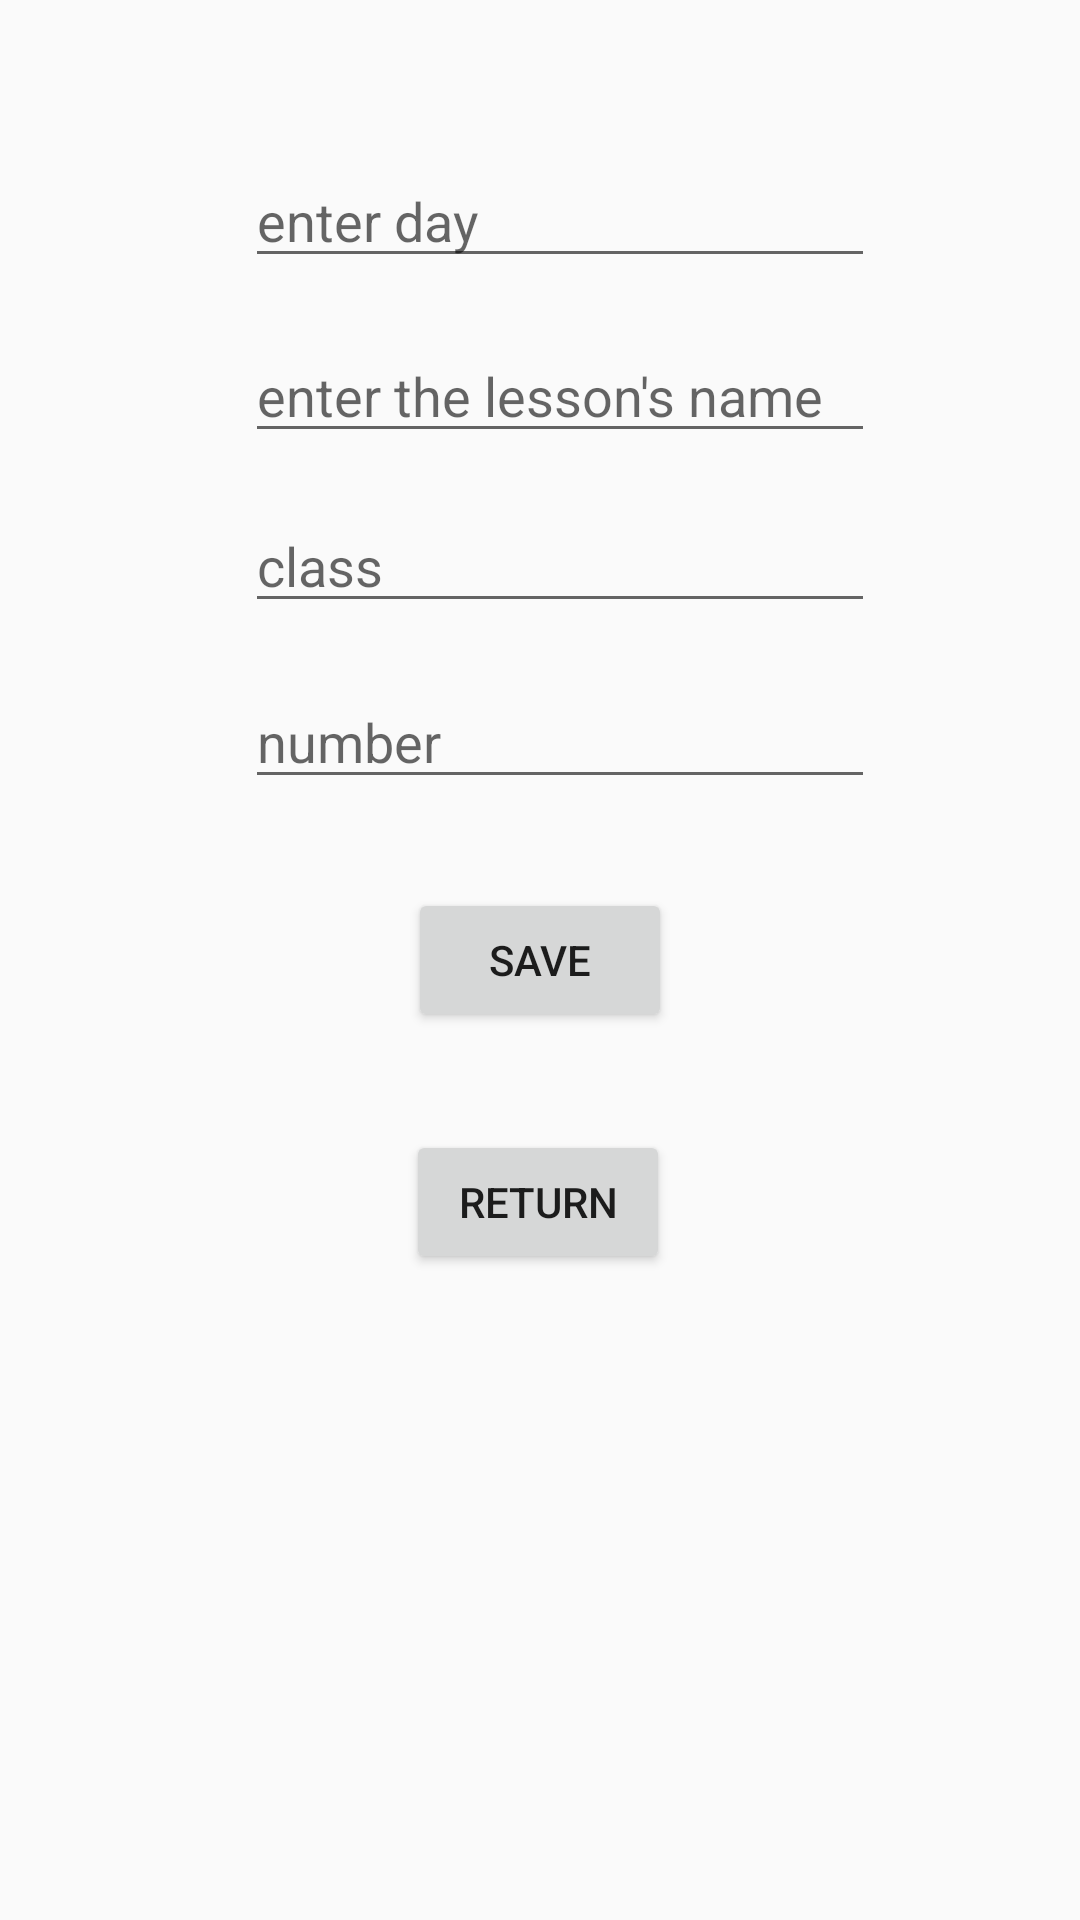

The Android layout XML behind this screen, and the referenced resources:
<!-- AndroidManifest.xml: application theme AppTheme.NoActionBar -->
<!-- res/layout/activity_addschedule.xml -->
<?xml version="1.0" encoding="utf-8"?>
<androidx.constraintlayout.widget.ConstraintLayout xmlns:android="http://schemas.android.com/apk/res/android"
    xmlns:app="http://schemas.android.com/apk/res-auto"
    xmlns:tools="http://schemas.android.com/tools"
    android:layout_width="match_parent"
    android:layout_height="match_parent"
    tools:context=".addschedule"
    android:background="@drawable/schoolo">

    <EditText
        android:id="@+id/day"
        android:layout_width="wrap_content"
        android:layout_height="wrap_content"
        android:ems="10"
        android:hint="enter day"
        android:inputType="textPersonName"
        app:layout_constraintBottom_toBottomOf="parent"
        app:layout_constraintEnd_toEndOf="parent"
        app:layout_constraintHorizontal_bias="0.545"
        app:layout_constraintStart_toStartOf="parent"
        app:layout_constraintTop_toTopOf="parent"
        app:layout_constraintVertical_bias="0.086" />

    <EditText
        android:id="@+id/lesson"
        android:layout_width="wrap_content"
        android:layout_height="wrap_content"
        android:ems="10"
        android:hint="enter the lesson's name"
        android:inputType="textPersonName"
        app:layout_constraintBottom_toBottomOf="parent"
        app:layout_constraintEnd_toEndOf="parent"
        app:layout_constraintHorizontal_bias="0.545"
        app:layout_constraintStart_toStartOf="parent"
        app:layout_constraintTop_toTopOf="parent"
        app:layout_constraintVertical_bias="0.183" />

    <Button
        android:id="@+id/save"
        android:layout_width="wrap_content"
        android:layout_height="wrap_content"
        android:text="save"
        app:layout_constraintBottom_toBottomOf="parent"
        app:layout_constraintEnd_toEndOf="parent"
        app:layout_constraintHorizontal_bias="0.5"
        app:layout_constraintStart_toStartOf="parent"
        app:layout_constraintTop_toTopOf="parent" />

    <Button
        android:id="@+id/ret"
        android:layout_width="wrap_content"
        android:layout_height="wrap_content"
        android:text="return"
        app:layout_constraintBottom_toBottomOf="parent"
        app:layout_constraintEnd_toEndOf="parent"
        app:layout_constraintHorizontal_bias="0.498"
        app:layout_constraintStart_toStartOf="parent"
        app:layout_constraintTop_toTopOf="parent"
        app:layout_constraintVertical_bias="0.636" />

    <EditText
        android:id="@+id/number"
        android:layout_width="wrap_content"
        android:layout_height="wrap_content"
        android:ems="10"
        android:hint="number"
        android:inputType="textPersonName"
        app:layout_constraintBottom_toBottomOf="parent"
        app:layout_constraintEnd_toEndOf="parent"
        app:layout_constraintHorizontal_bias="0.545"
        app:layout_constraintStart_toStartOf="parent"
        app:layout_constraintTop_toTopOf="parent"
        app:layout_constraintVertical_bias="0.376" />

    <EditText
        android:id="@+id/clas"
        android:layout_width="wrap_content"
        android:layout_height="wrap_content"
        android:ems="10"
        android:hint="class"
        android:inputType="textPersonName"
        app:layout_constraintBottom_toBottomOf="parent"
        app:layout_constraintEnd_toEndOf="parent"
        app:layout_constraintHorizontal_bias="0.545"
        app:layout_constraintStart_toStartOf="parent"
        app:layout_constraintTop_toTopOf="parent"
        app:layout_constraintVertical_bias="0.278" />
</androidx.constraintlayout.widget.ConstraintLayout>
<!-- resources referenced by this layout -->
<resources>
  <style name="AppTheme.NoActionBar">
          <item name="windowActionBar">false</item>
          <item name="windowNoTitle">true</item>
      </style>
</resources>
